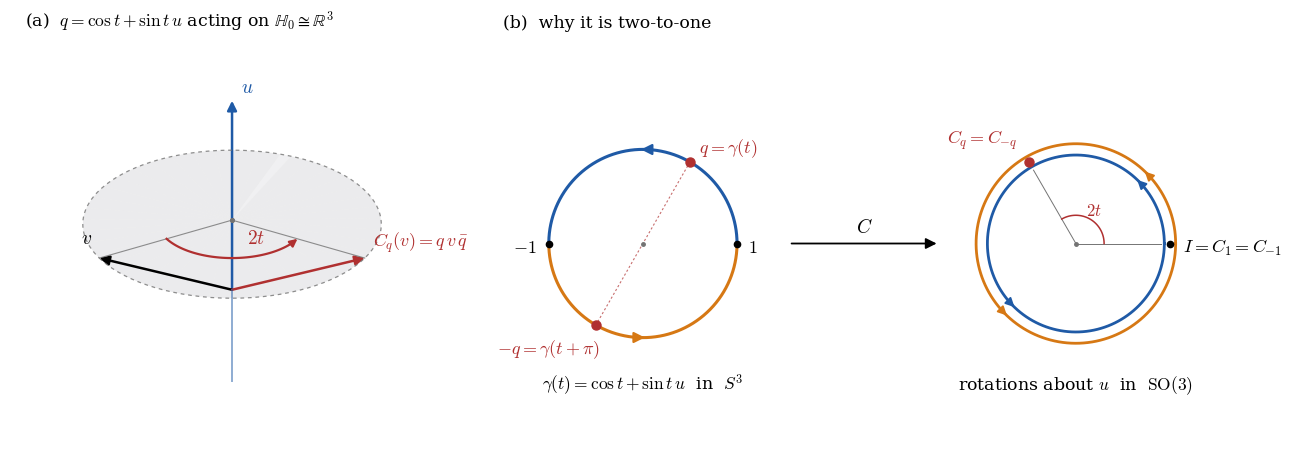

Generate this figure with matplotlib: (Note: this script raises an exception after producing the figure.)
# Vault-only figure for MATH 591 §35 (not in the course tex), 2026-10-04.
# Thm. §35.8 / Prop. §35.5: (a) for q = cos t + sin t·u, C_q(v) = q v q̄ is the rotation by 2t about u;
# (b) the great circle γ(t) = cos t + sin t·u in S^3 goes twice around the loop of rotations about u; q and −q give the same rotation.
# Run: python3 m591-35-2.py  -> ../m591-35-2.svg and ../m591-35-2.png
import os, warnings, numpy as np, matplotlib
warnings.filterwarnings('ignore', category=RuntimeWarning)
matplotlib.use('Agg')
import matplotlib.pyplot as plt
from matplotlib.patches import FancyArrowPatch
from mpl_toolkits.mplot3d import proj3d
plt.rcParams.update({'font.family': 'serif', 'mathtext.fontset': 'cm', 'font.size': 12})
rgb = lambda r, g, b: (r / 255, g / 255, b / 255)
figB, figR, figG, figO = rgb(31, 90, 166), rgb(176, 48, 48), rgb(46, 125, 50), rgb(214, 120, 20)
grey = (0.45, 0.45, 0.45)
t = np.radians(60)          # q = cos t + sin t u ; rotation angle 2t = 120°
elev, azim = 30, -70


class Arrow3D(FancyArrowPatch):
    def __init__(self, a, b, **kw):
        super().__init__((0, 0), (0, 0), **kw); self._a, self._b = a, b
    def do_3d_projection(self, renderer=None):
        xs, ys, zs = proj3d.proj_transform(*zip(self._a, self._b), self.axes.M)
        self.set_positions((xs[0], ys[0]), (xs[1], ys[1])); return np.min(zs)


def arrow3(ax, a, b, color, lw=1.8, ms=14):
    ax.add_artist(Arrow3D(a, b, arrowstyle='-|>', mutation_scale=ms, color=color, lw=lw, shrinkA=0, shrinkB=0))


fig = plt.figure(figsize=(12.6, 4.6))

# ---------------- (a) the rotation in H_0 = R^3 ----------------
ax = fig.add_axes([0.0, 0.0, 0.36, 0.94], projection='3d', computed_zorder=False)
u = np.array([0.0, 0.0, 1.0])
e1, e2 = np.array([1.0, 0, 0]), np.array([0, 1.0, 0])
h, rho = 0.55, 1.0                                   # v = h u + rho e1 (not perpendicular to u)
a0 = np.radians(-130)                                # v and C_q(v) symmetric about the viewing direction
rot = lambda a: h * u + rho * (np.cos(a + a0) * e1 + np.sin(a + a0) * e2)
v, w = rot(0.0), rot(2 * t)
# faint disc bounded by the orbit of the tip of v (it lies in a plane perpendicular to u)
rr, aa = np.meshgrid(np.linspace(0, rho, 2), np.linspace(np.pi / 2, 2.5 * np.pi, 80))   # seam hidden behind the axis
ax.plot_surface(rr * np.cos(aa), rr * np.sin(aa), h + 0 * rr, color=(0.9, 0.9, 0.94), alpha=0.18, linewidth=0, rasterized=True)
# axis u
ax.plot([0, 0], [0, 0], [-0.75, 0], color=figB, lw=1.4, alpha=0.5)
arrow3(ax, (0, 0, 0), (0, 0, 1.45), figB, lw=1.8)
ax.text(0.06, 0.0, 1.52, r'$u$', color=figB, fontsize=14)
# orbit of the tip of v (dashed) and its centre on the axis
a = np.linspace(0, 2 * np.pi, 200); C = np.array([rot(x) for x in a]).T
ax.plot(*C, color=grey, lw=0.9, ls=(0, (3, 3)), alpha=0.8)
ax.plot([0, 0], [0, 0], [h, h], 'o', color=grey, ms=2.5)
for p in (v, w):
    ax.plot([0, p[0]], [0, p[1]], [h, p[2]], color=grey, lw=0.8, alpha=0.8)
# v and its image
arrow3(ax, (0, 0, 0), tuple(v), 'black', lw=1.8)
arrow3(ax, (0, 0, 0), tuple(w), figR, lw=1.8)
ax.text(*(v + np.array([-0.05, 0.0, 0.1])), r'$v$', fontsize=14, ha='right')
ax.text(*(w + np.array([0.05, 0.0, 0.1])), r'$C_q(v) = q\,v\,\bar q$', color=figR, fontsize=13)
# the arc 2t
b = np.linspace(0, 2 * t, 60); A = np.array([h * u + 0.5 * (np.cos(x + a0) * e1 + np.sin(x + a0) * e2) for x in b]).T
ax.plot(*A[:, :-3], color=figR, lw=1.6)
arrow3(ax, tuple(A[:, -4]), tuple(A[:, -1]), figR, lw=1.6, ms=11)
m = h * u + 0.28 * (np.cos(t + a0) * e1 + np.sin(t + a0) * e2)
ax.text(*(m + np.array([0.1 * np.cos(0.35), 0.1 * np.sin(0.35), -0.02])), r'$2t$', color=figR, fontsize=14)
ax.set_box_aspect((1, 1, 0.95), zoom=1.25); ax.view_init(elev=elev, azim=azim)
ax.set_xlim(-1.1, 1.1); ax.set_ylim(-1.1, 1.1); ax.set_zlim(-0.6, 1.5)
ax.set_axis_off()
fig.text(0.02, 0.93, r'(a)  $q = \cos t + \sin t\, u$ acting on $\mathbb{H}_0 \cong \mathbb{R}^3$', fontsize=12.5)

# ---------------- (b) two-to-one ----------------
bx = fig.add_axes([0.38, 0.0, 0.62, 0.94]); bx.set_aspect('equal'); bx.axis('off')
bx.set_xlim(-1.75, 6.55); bx.set_ylim(-1.75, 1.85)
fig.text(0.40, 0.93, r'(b)  why it is two-to-one', fontsize=12.5)
L, Rc = np.array([0.0, 0.0]), np.array([4.6, 0.0])
pt = lambda c, r, ang: c + r * np.array([np.cos(ang), np.sin(ang)])
# left: the great circle gamma in S^3 ; first half blue, second half orange
for (a0, a1, col) in ((0, np.pi, figB), (np.pi, 2 * np.pi, figO)):
    x = np.linspace(a0, a1, 200); bx.plot(L[0] + np.cos(x), L[1] + np.sin(x), color=col, lw=2.2)
for ang, col in ((np.pi / 2, figB), (3 * np.pi / 2, figO)):     # direction of travel
    p0, p1 = pt(L, 1, ang - 0.05), pt(L, 1, ang + 0.05)
    bx.annotate('', xy=p1, xytext=p0, arrowprops=dict(arrowstyle='-|>', color=col, lw=1.6, mutation_scale=16))
bx.text(L[0], L[1] - 1.55, r'$\gamma(t) = \cos t + \sin t\, u$  in  $S^3$', ha='center', fontsize=12.5)
for ang, lab, off in ((0, r'$1$', (0.12, -0.04)), (np.pi, r'$-1$', (-0.38, -0.04))):
    p = pt(L, 1, ang); bx.plot(*p, 'o', color='black', ms=4.5); bx.text(p[0] + off[0], p[1] + off[1], lab, fontsize=13, va='center')
for ang, lab, off in ((t, r'$q = \gamma(t)$', (0.1, 0.1)), (t + np.pi, r'$-q = \gamma(t+\pi)$', (-1.05, -0.3))):
    p = pt(L, 1, ang); bx.plot(*p, 'o', color=figR, ms=6.5, zorder=5); bx.text(p[0] + off[0], p[1] + off[1], lab, color=figR, fontsize=13)
bx.plot([pt(L, 1, t)[0], pt(L, 1, t + np.pi)[0]], [pt(L, 1, t)[1], pt(L, 1, t + np.pi)[1]], color=figR, lw=0.8, ls=(0, (2, 2)), alpha=0.7)
bx.plot(*L, 'o', color=grey, ms=2.5)
# map C
bx.annotate('', xy=(3.15, 0.0), xytext=(1.55, 0.0), arrowprops=dict(arrowstyle='-|>', color='black', lw=1.3, mutation_scale=16))
bx.text(2.35, 0.12, r'$C$', ha='center', fontsize=14)
# right: the loop of rotations about u, traversed twice: inner strand = image of blue half, outer = image of orange half
x = np.linspace(0, 2 * np.pi, 300)
for r, col in ((0.94, figB), (1.06, figO)):
    bx.plot(Rc[0] + r * np.cos(x), Rc[1] + r * np.sin(x), color=col, lw=2.0)
    for ang in (np.pi / 4, 5 * np.pi / 4):
        bx.annotate('', xy=pt(Rc, r, ang + 0.05), xytext=pt(Rc, r, ang - 0.05),
                    arrowprops=dict(arrowstyle='-|>', color=col, lw=1.4, mutation_scale=13))
bx.text(Rc[0], Rc[1] - 1.55, r'rotations about $u$  in  $\mathrm{SO}(3)$', ha='center', fontsize=12.5)
p = pt(Rc, 1, 0); bx.plot(*p, 'o', color='black', ms=4.5)
bx.text(p[0] + 0.14, p[1] - 0.04, r'$I = C_1 = C_{-1}$', fontsize=13, va='center')
p = pt(Rc, 1, 2 * t); bx.plot(*p, 'o', color=figR, ms=6.5, zorder=5)
bx.text(p[0] - 0.12, p[1] + 0.2, r'$C_q = C_{-q}$', ha='right', color=figR, fontsize=13)
bx.plot(*Rc, 'o', color=grey, ms=2.5)
bx.plot([Rc[0], pt(Rc, 0.9, 0)[0]], [0, 0], color=grey, lw=0.7)
bx.plot([Rc[0], pt(Rc, 0.9, 2 * t)[0]], [0, pt(Rc, 0.9, 2 * t)[1]], color=grey, lw=0.7)
xa = np.linspace(0, 2 * t, 40); bx.plot(Rc[0] + 0.3 * np.cos(xa), Rc[1] + 0.3 * np.sin(xa), color=figR, lw=1.1)
bx.text(*(pt(Rc, 0.42, t) + np.array([-0.02, -0.02])), r'$2t$', color=figR, fontsize=12, ha='center', va='center')

out = os.path.join(os.path.dirname(os.path.abspath(__file__)), '..', 'm591-35-2')
fig.savefig(out + '.svg', bbox_inches='tight', pad_inches=0.03, dpi=200)
fig.savefig(out + '.png', bbox_inches='tight', pad_inches=0.03, dpi=110)
print('ok', os.path.getsize(out + '.svg'))
